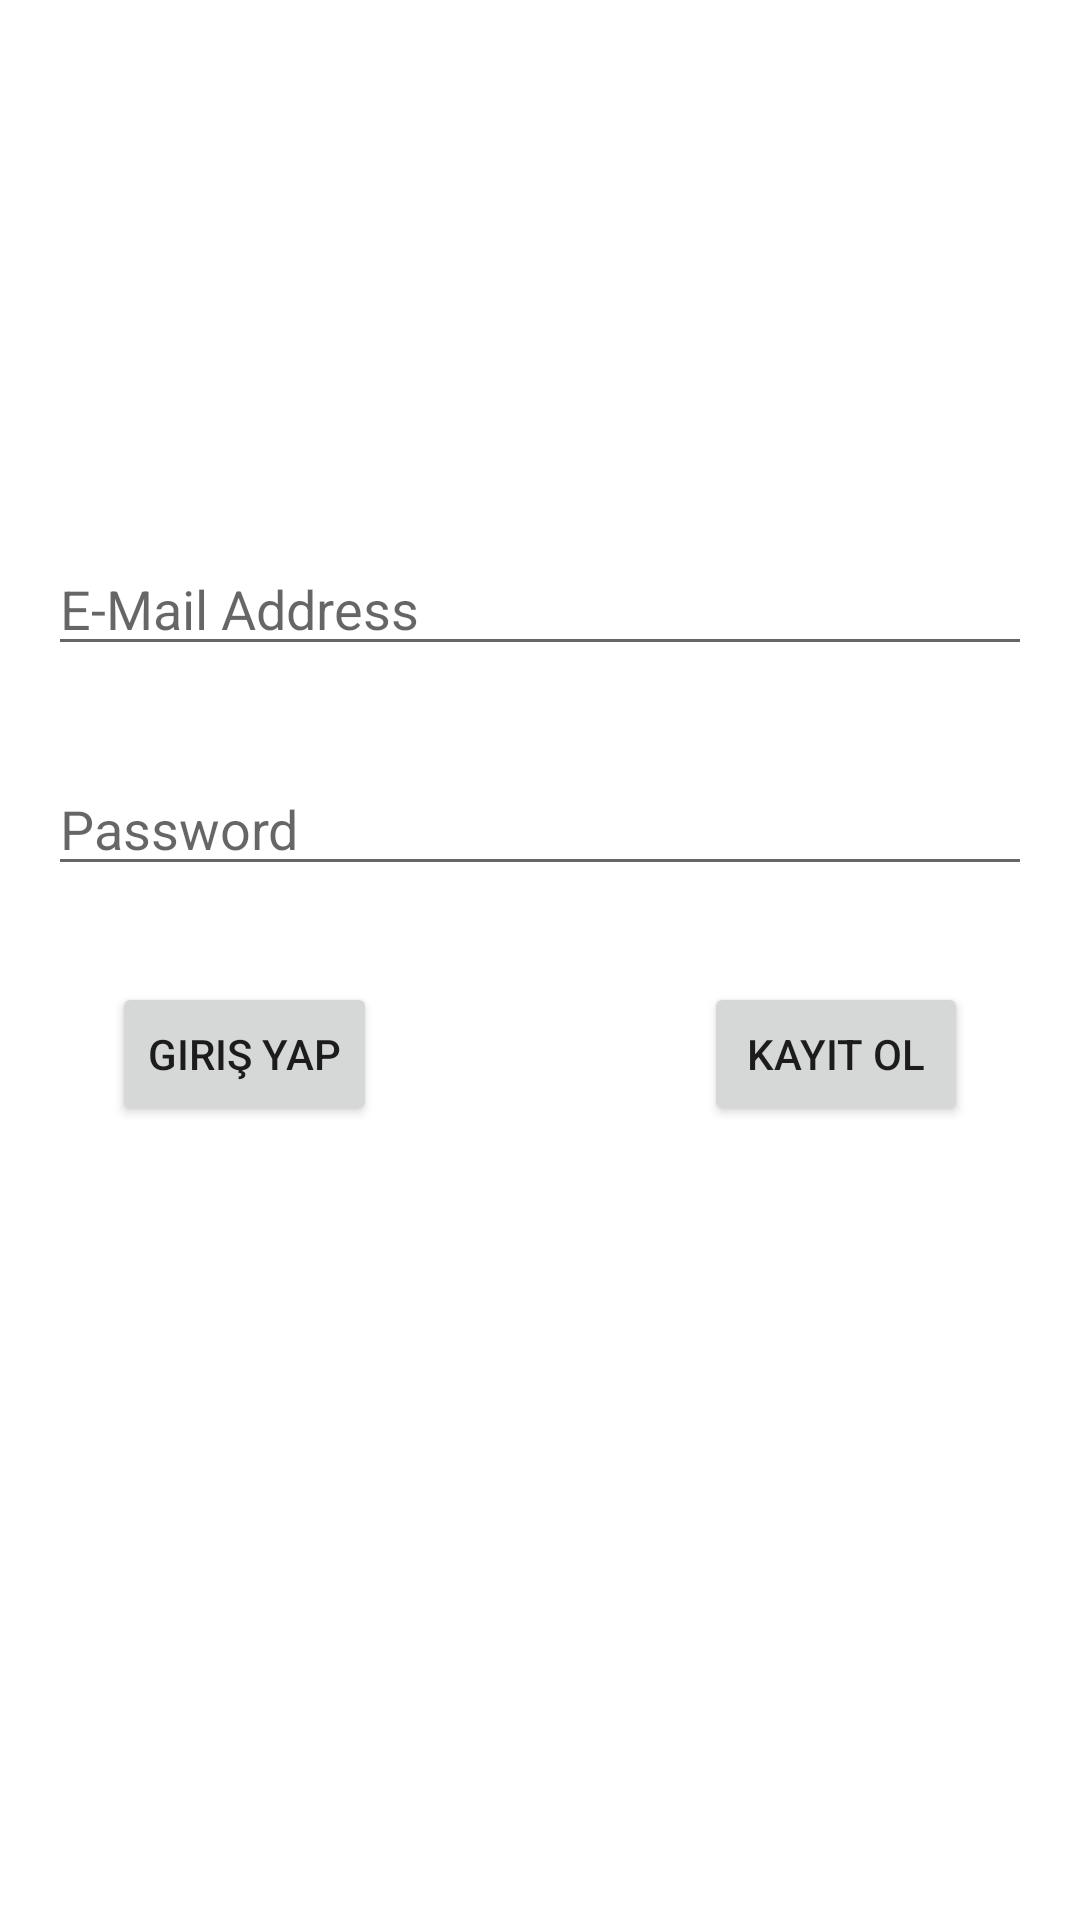

This screen was rendered from an Android layout file. Write that file and the resources it references.
<!-- AndroidManifest.xml: activity theme Theme.PhotoSharing.NoActionBar -->
<!-- res/layout/activity_login.xml -->
<?xml version="1.0" encoding="utf-8"?>
<androidx.constraintlayout.widget.ConstraintLayout xmlns:android="http://schemas.android.com/apk/res/android"
    xmlns:app="http://schemas.android.com/apk/res-auto"
    xmlns:tools="http://schemas.android.com/tools"
    android:layout_width="match_parent"
    android:layout_height="match_parent"
    tools:context=".ui.login.LoginActivity">

    <EditText
        android:id="@+id/editTextTextEmailAddress"
        android:layout_width="0dp"
        android:layout_height="wrap_content"
        android:layout_marginStart="16dp"
        android:layout_marginEnd="16dp"
        android:ems="10"
        android:hint="E-Mail Address"
        android:inputType="textEmailAddress"
        app:layout_constraintBottom_toBottomOf="parent"
        app:layout_constraintEnd_toEndOf="parent"
        app:layout_constraintHorizontal_bias="0.0"
        app:layout_constraintStart_toStartOf="parent"
        app:layout_constraintTop_toTopOf="parent"
        app:layout_constraintVertical_bias="0.302"
        tools:ignore="TouchTargetSizeCheck" />
    <EditText
        android:id="@+id/editTextTextPassword"
        android:layout_width="0dp"
        android:layout_height="wrap_content"
        android:layout_marginTop="32dp"
        android:ems="10"
        android:hint="Password"
        android:inputType="textPassword"
        app:layout_constraintEnd_toEndOf="@+id/editTextTextEmailAddress"
        app:layout_constraintStart_toStartOf="@+id/editTextTextEmailAddress"
        app:layout_constraintTop_toBottomOf="@+id/editTextTextEmailAddress"
        tools:ignore="SpeakableTextPresentCheck" />



    <Button
        android:id="@+id/buttonLogin"
        android:layout_width="wrap_content"
        android:layout_height="wrap_content"
        android:layout_marginStart="16dp"
        android:layout_marginTop="32dp"
        android:layout_marginEnd="16dp"
        android:text="Giriş Yap"
        app:layout_constraintEnd_toStartOf="@+id/buttonSignUp"
        app:layout_constraintStart_toStartOf="@+id/editTextTextPassword"
        app:layout_constraintTop_toBottomOf="@+id/editTextTextPassword" />

    <Button
        android:id="@+id/buttonSignUp"
        android:layout_width="wrap_content"
        android:layout_height="wrap_content"
        android:layout_marginStart="88dp"
        android:layout_marginEnd="16dp"
        android:text="KAYIT OL"
        app:layout_constraintBottom_toBottomOf="@+id/buttonLogin"
        app:layout_constraintEnd_toEndOf="@+id/editTextTextPassword"
        app:layout_constraintStart_toEndOf="@+id/buttonLogin"
        app:layout_constraintTop_toTopOf="@+id/buttonLogin" />
</androidx.constraintlayout.widget.ConstraintLayout>
<!-- resources referenced by this layout -->
<resources>
  <style name="Theme.PhotoSharing.NoActionBar">
          <item name="windowActionBar">false</item>
          <item name="windowNoTitle">true</item>
      </style>
</resources>
